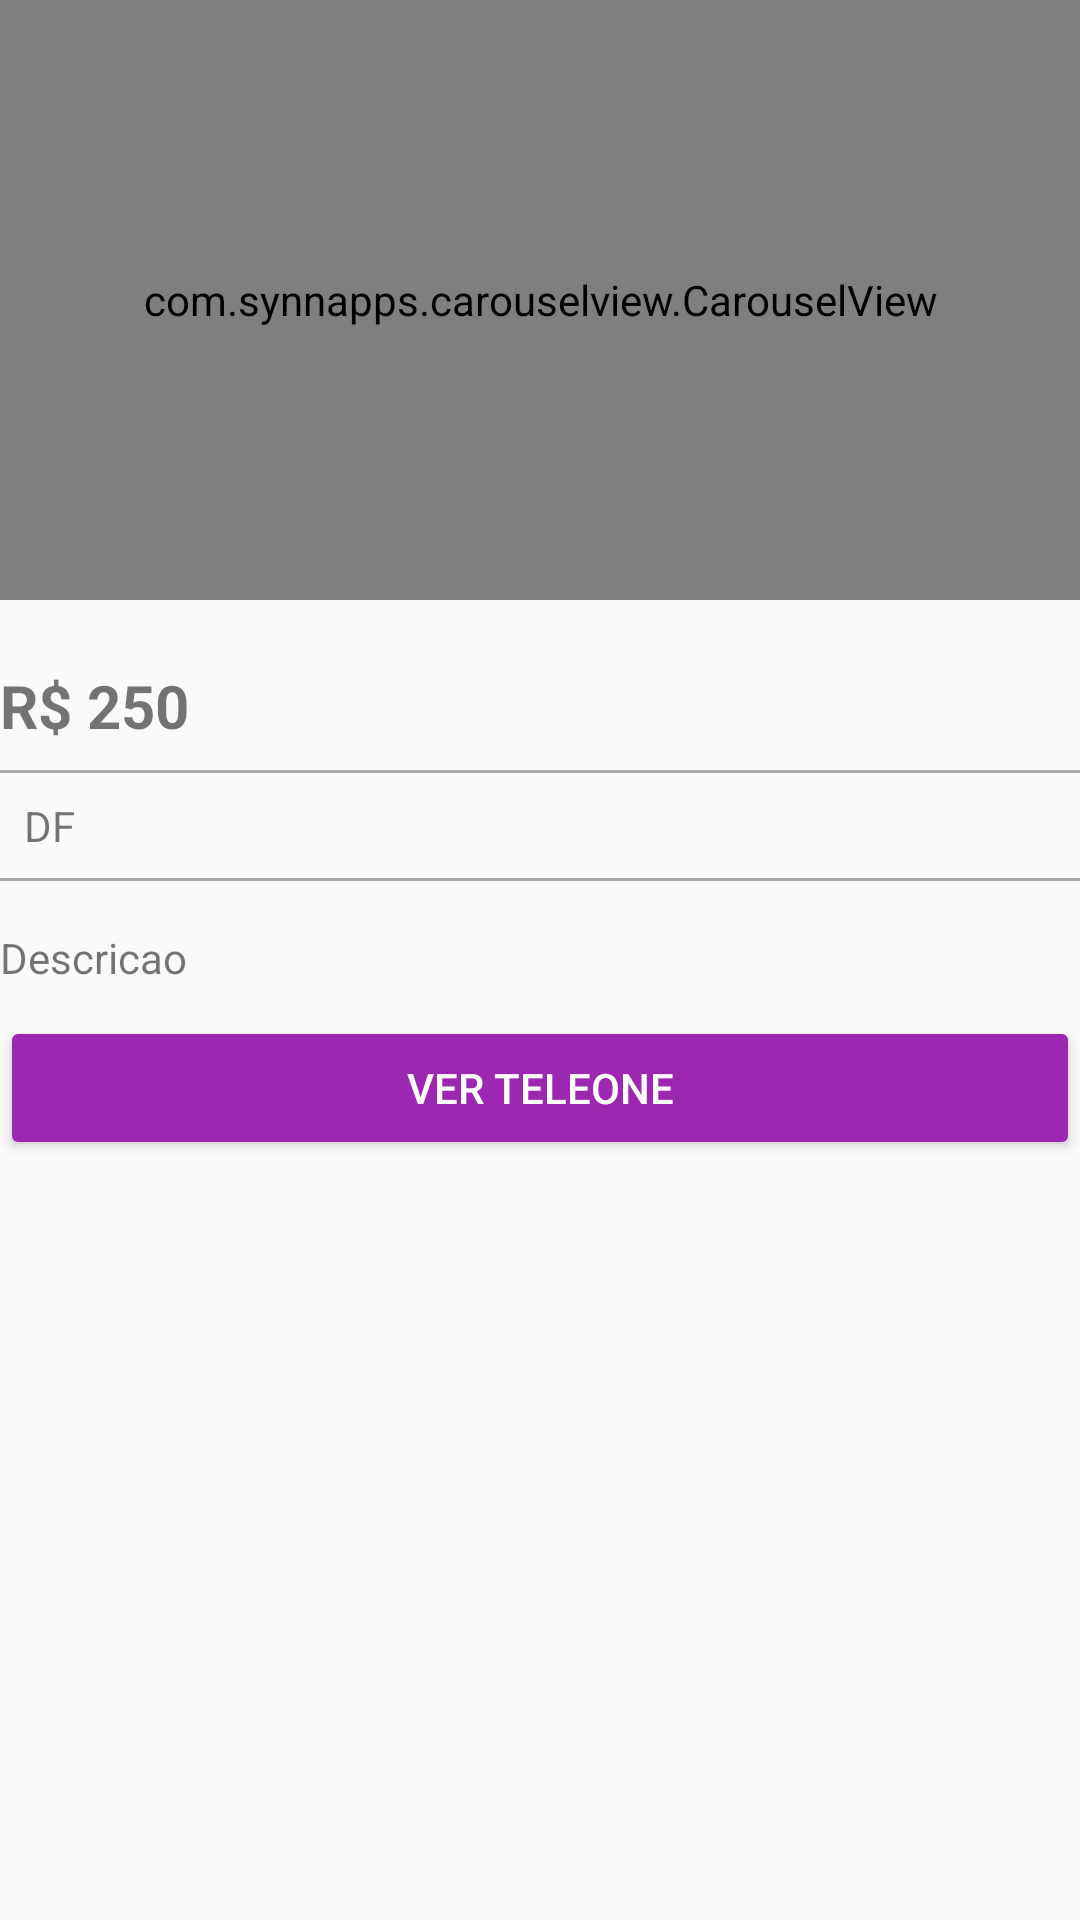

Write the Android layout XML for this screen, with the resource values it uses.
<!-- AndroidManifest.xml: application theme AppTheme -->
<!-- res/layout/activity_detalhes_produto.xml -->
<?xml version="1.0" encoding="utf-8"?>
<LinearLayout xmlns:android="http://schemas.android.com/apk/res/android"
    xmlns:app="http://schemas.android.com/apk/res-auto"
    xmlns:tools="http://schemas.android.com/tools"
    android:layout_width="match_parent"
    android:layout_height="match_parent"
    android:layout_margin="8dp"
    android:orientation="vertical"
    tools:context=".activity.DetalhesProdutoActivity">

    <com.synnapps.carouselview.CarouselView
        android:id="@+id/carouselView"
        android:layout_width="match_parent"
        android:layout_height="200dp"
        app:fillColor="#FFFFFFFF"
        app:pageColor="#00000000"
        app:radius="6dp"
        app:slideInterval="3000"
        app:strokeColor="#FF777777"
        app:strokeWidth="1dp" />

    <TextView
        android:id="@+id/textTituloDetalhe"
        android:layout_width="match_parent"
        android:layout_height="wrap_content"
        android:textSize="16sp"
        tools:text="Titulo" />

    <TextView
        android:id="@+id/textPrecoDetalhe"
        android:layout_width="match_parent"
        android:layout_height="wrap_content"
        android:paddingBottom="8dp"
        android:text="R$ 250"
        android:textSize="20sp"
        android:textStyle="bold" />

    <View
        android:layout_width="match_parent"
        android:layout_height="1dp"
        android:background="@android:color/darker_gray" />

    <TextView
        android:id="@+id/textEstadoDetalhe"
        android:layout_width="match_parent"
        android:layout_height="wrap_content"
        android:drawableLeft="@drawable/ic_local_roxo_24dp"
        android:padding="8dp"
        android:text="DF" />

    <View
        android:layout_width="match_parent"
        android:layout_height="1dp"
        android:layout_marginBottom="8dp"
        android:background="@android:color/darker_gray"
        android:padding="8dp" />

    <TextView
        android:id="@+id/textDescricaoDetalhe"
        android:layout_width="match_parent"
        android:layout_height="wrap_content"
        android:paddingTop="8dp"
        android:paddingBottom="10dp"
        android:text="Descricao" />

    <Button
        android:id="@+id/button"
        android:layout_width="match_parent"
        android:layout_height="wrap_content"
        android:text="Ver Teleone"
        android:theme="@style/botaopadrao" />

</LinearLayout>
<!-- resources referenced by this layout -->
<resources>
  <style name="botaopadrao" parent="ThemeOverlay.AppCompat.Light">
          <item name="colorControlHighlight">#d500f9</item>
          <item name="colorButtonNormal">#9C27B0</item>
          <item name="android:textColor">@android:color/white</item>
      </style>
  <style name="AppTheme" parent="Theme.AppCompat.Light.DarkActionBar">
          
          <item name="colorPrimary">@color/colorPrimary</item>
          <item name="colorPrimaryDark">@color/colorPrimaryDark</item>
          <item name="colorAccent">@color/colorAccent</item>
      </style>
  <color name="colorPrimary">#9c27b0</color>
  <color name="colorPrimaryDark">#00574B</color>
  <color name="colorAccent">#D81B60</color>
</resources>
